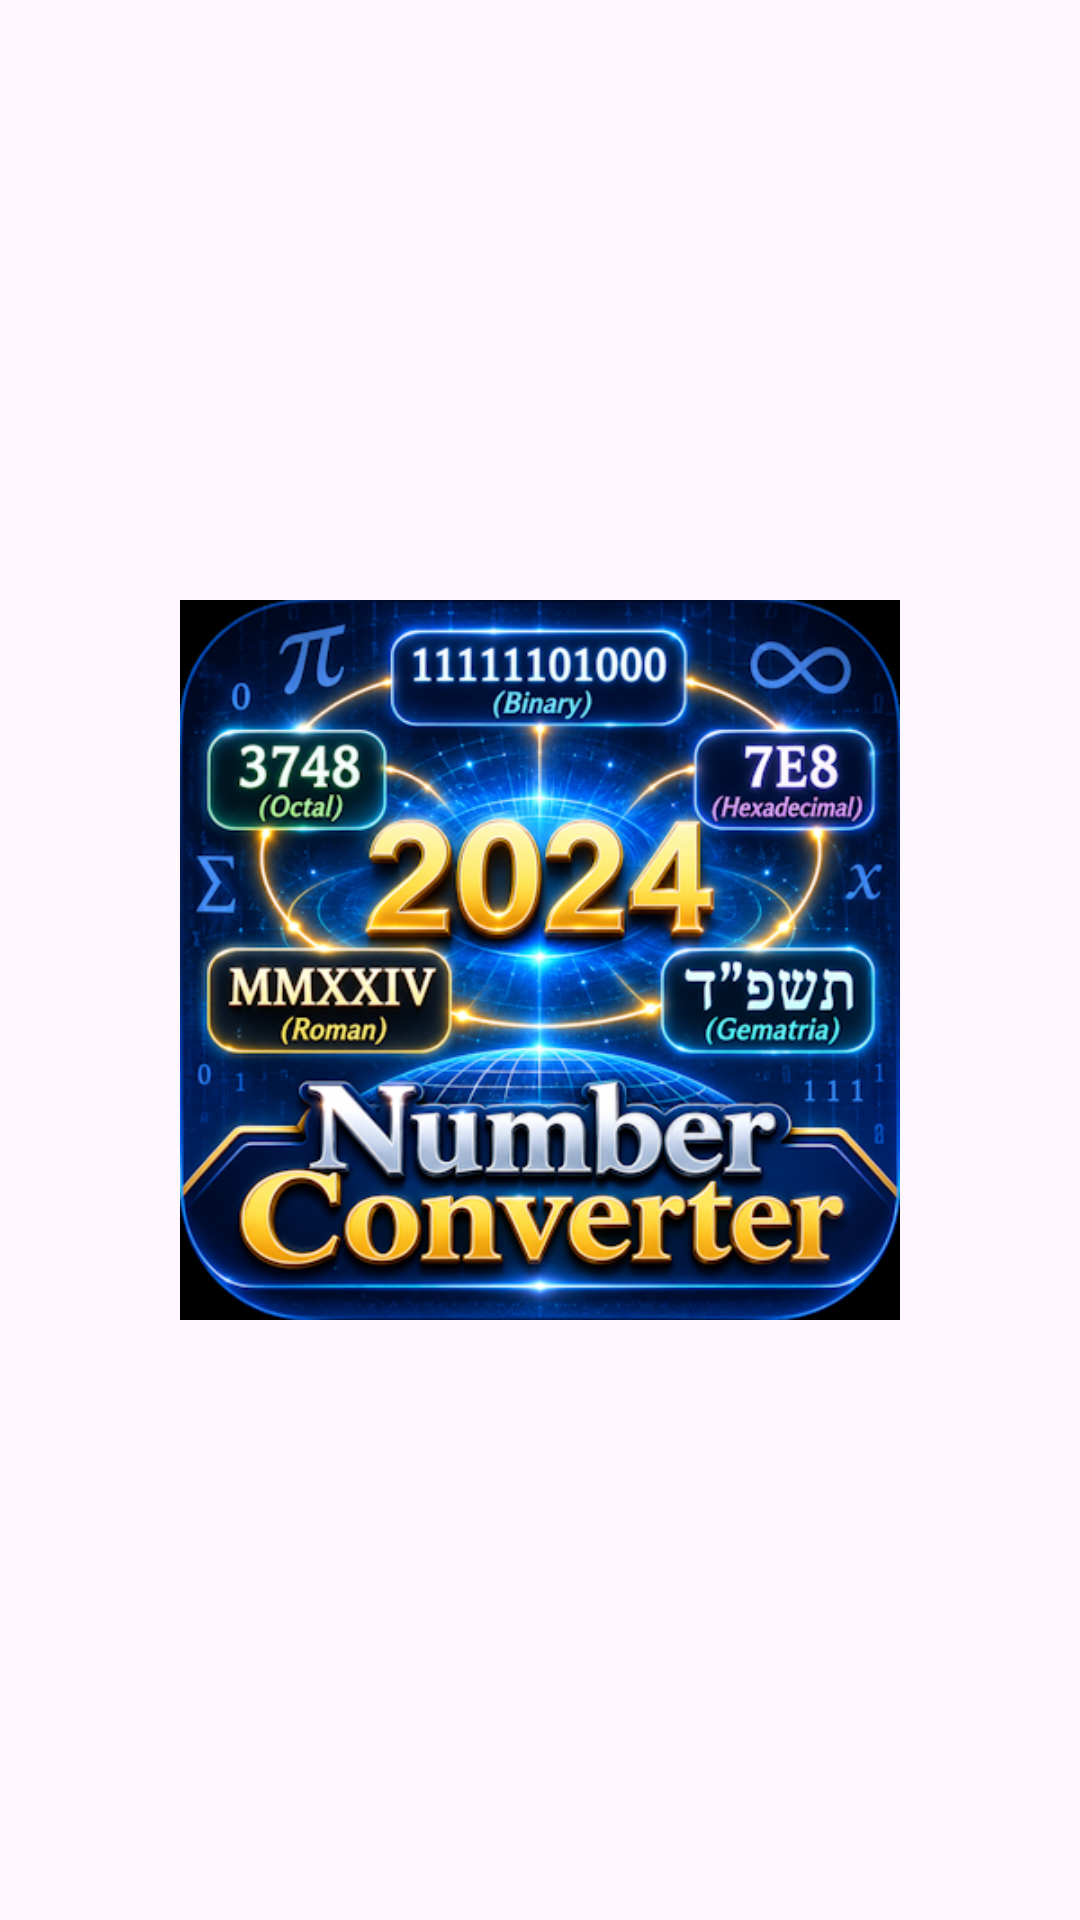

Layout XML and referenced resources for this Android screen:
<!-- AndroidManifest.xml: application theme Theme.NumberSystems -->
<!-- res/layout/activity_splash.xml -->
<?xml version="1.0" encoding="utf-8"?>
<FrameLayout xmlns:android="http://schemas.android.com/apk/res/android"
    xmlns:tools="http://schemas.android.com/tools"
    android:id="@+id/splashContainer"
    android:layout_width="match_parent"
    android:layout_height="match_parent"
    android:background="?attr/colorSurface"
    tools:context=".SplashActivity">

    <ImageView
        android:id="@+id/ivLogo"
        android:layout_width="240dp"
        android:layout_height="240dp"
        android:layout_gravity="center"
        android:contentDescription="@string/app_name"
        android:scaleType="fitCenter"
        android:src="@drawable/logo" />

</FrameLayout>
<!-- resources referenced by this layout -->
<resources>
  <!-- drawable logo: png bitmap (drawable, 292729 bytes) -->
  <string name="app_name">Number Systems</string>
  <style name="Theme.NumberSystems" parent="Base.Theme.NumberSystems" />
  <style name="Base.Theme.NumberSystems" parent="Theme.Material3.DayNight.NoActionBar">
          
          
      </style>
</resources>
